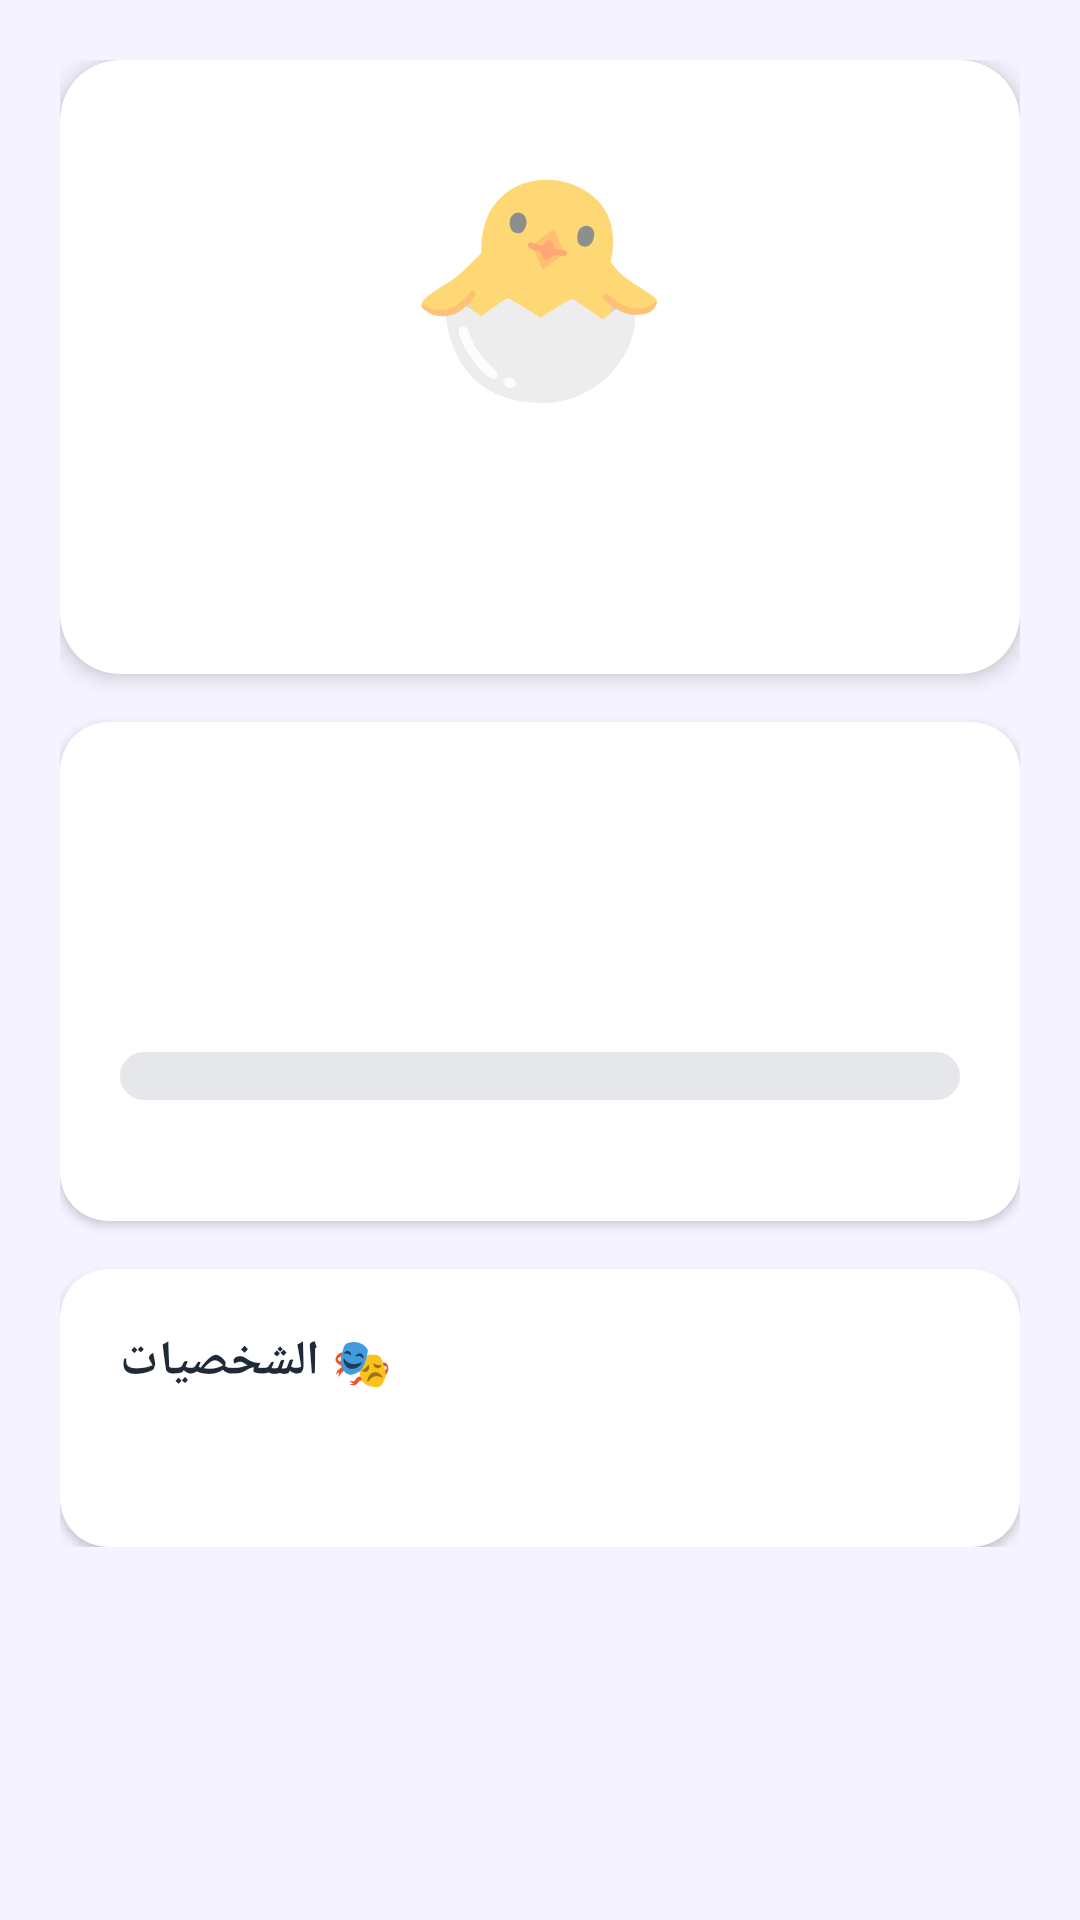

This screen was rendered from an Android layout file. Write that file and the resources it references.
<!-- AndroidManifest.xml: application theme Theme.ParentChildTaskManager -->
<!-- res/layout/activity_child_progress.xml -->
<?xml version="1.0" encoding="utf-8"?>
<ScrollView
    xmlns:android="http://schemas.android.com/apk/res/android"
    xmlns:app="http://schemas.android.com/apk/res-auto"
    android:layout_width="match_parent"
    android:layout_height="match_parent"
    android:background="@color/bg_light">

    <LinearLayout
        android:layout_width="match_parent"
        android:layout_height="wrap_content"
        android:orientation="vertical"
        android:padding="20dp">

        
        <com.google.android.material.card.MaterialCardView
            android:layout_width="match_parent"
            android:layout_height="wrap_content"
            app:cardCornerRadius="20dp"
            app:cardElevation="4dp"
            android:layout_marginBottom="16dp">

            <LinearLayout
                android:layout_width="match_parent"
                android:layout_height="wrap_content"
                android:orientation="vertical"
                android:gravity="center"
                android:padding="24dp">

                <TextView
                    android:id="@+id/tvCharacterEmoji"
                    android:layout_width="wrap_content"
                    android:layout_height="wrap_content"
                    android:text="🐣"
                    android:textSize="72sp" />

                <TextView
                    android:id="@+id/tvCharacterName"
                    android:layout_width="wrap_content"
                    android:layout_height="wrap_content"
                    android:textSize="20sp"
                    android:textStyle="bold"
                    android:textColor="@color/child_primary"
                    android:layout_marginTop="8dp" />

                <TextView
                    android:id="@+id/tvCurrentTitle"
                    android:layout_width="wrap_content"
                    android:layout_height="wrap_content"
                    android:textSize="16sp"
                    android:textColor="@color/star_color"
                    android:layout_marginTop="4dp" />

            </LinearLayout>
        </com.google.android.material.card.MaterialCardView>

        
        <com.google.android.material.card.MaterialCardView
            android:layout_width="match_parent"
            android:layout_height="wrap_content"
            app:cardCornerRadius="16dp"
            app:cardElevation="2dp"
            android:layout_marginBottom="16dp">

            <LinearLayout
                android:layout_width="match_parent"
                android:layout_height="wrap_content"
                android:orientation="vertical"
                android:padding="20dp">

                <TextView
                    android:id="@+id/tvLevel"
                    android:layout_width="wrap_content"
                    android:layout_height="wrap_content"
                    android:textSize="22sp"
                    android:textStyle="bold"
                    android:textColor="@color/mother_primary"
                    android:layout_marginBottom="4dp" />

                <TextView
                    android:id="@+id/tvStars"
                    android:layout_width="wrap_content"
                    android:layout_height="wrap_content"
                    android:textSize="16sp"
                    android:textColor="@color/star_color"
                    android:layout_marginBottom="4dp" />

                <TextView
                    android:id="@+id/tvTasksCompleted"
                    android:layout_width="wrap_content"
                    android:layout_height="wrap_content"
                    android:textSize="14sp"
                    android:textColor="@color/text_secondary"
                    android:layout_marginBottom="12dp" />

                <ProgressBar
                    android:id="@+id/progressBar"
                    style="?android:attr/progressBarStyleHorizontal"
                    android:layout_width="match_parent"
                    android:layout_height="16dp"
                    android:progressDrawable="@drawable/progress_bar_drawable"
                    android:max="100"
                    android:progress="0"
                    android:layout_marginBottom="4dp" />

                <TextView
                    android:id="@+id/tvStarsToNext"
                    android:layout_width="wrap_content"
                    android:layout_height="wrap_content"
                    android:textSize="12sp"
                    android:textColor="@color/text_secondary" />

            </LinearLayout>
        </com.google.android.material.card.MaterialCardView>

        
        <com.google.android.material.card.MaterialCardView
            android:layout_width="match_parent"
            android:layout_height="wrap_content"
            app:cardCornerRadius="16dp"
            app:cardElevation="2dp">

            <LinearLayout
                android:layout_width="match_parent"
                android:layout_height="wrap_content"
                android:orientation="vertical"
                android:padding="20dp">

                <TextView
                    android:layout_width="wrap_content"
                    android:layout_height="wrap_content"
                    android:text="🎭 الشخصيات"
                    android:textSize="16sp"
                    android:textStyle="bold"
                    android:textColor="@color/text_primary"
                    android:layout_marginBottom="12dp" />

                <TextView
                    android:id="@+id/tvCharacterList"
                    android:layout_width="wrap_content"
                    android:layout_height="wrap_content"
                    android:textSize="14sp"
                    android:lineSpacingExtra="6dp"
                    android:textColor="@color/text_primary" />

            </LinearLayout>
        </com.google.android.material.card.MaterialCardView>

    </LinearLayout>
</ScrollView>
<!-- resources referenced by this layout -->
<resources>
  <color name="bg_light">#F5F3FF</color>
  <color name="child_primary">#10B981</color>
  <color name="mother_primary">#7C3AED</color>
  <color name="star_color">#FBBF24</color>
  <color name="text_primary">#1F2937</color>
  <color name="text_secondary">#6B7280</color>
  <!-- drawable progress_bar_drawable (drawable) -->
  <?xml version="1.0" encoding="utf-8"?>
  <layer-list xmlns:android="http://schemas.android.com/apk/res/android">
      <item android:id="@android:id/background">
          <shape android:shape="rectangle">
              <corners android:radius="8dp" />
              <solid android:color="#E5E7EB" />
          </shape>
      </item>
      <item android:id="@android:id/progress">
          <clip>
              <shape android:shape="rectangle">
                  <corners android:radius="8dp" />
                  <solid android:color="#7C3AED" />
              </shape>
          </clip>
      </item>
  </layer-list>
  <style name="Theme.ParentChildTaskManager" parent="Theme.MaterialComponents.DayNight.DarkActionBar">
          <item name="colorPrimary">@color/mother_primary</item>
          <item name="colorPrimaryVariant">@color/mother_secondary</item>
          <item name="colorOnPrimary">@color/white</item>
          <item name="colorSecondary">@color/child_primary</item>
          <item name="colorSecondaryVariant">@color/child_secondary</item>
          <item name="colorOnSecondary">@color/white</item>
          <item name="android:statusBarColor">@color/mother_primary</item>
          <item name="android:fontFamily">sans-serif</item>
      </style>
  <color name="mother_secondary">#A78BFA</color>
  <color name="white">#FFFFFF</color>
  <color name="child_secondary">#6EE7B7</color>
</resources>
